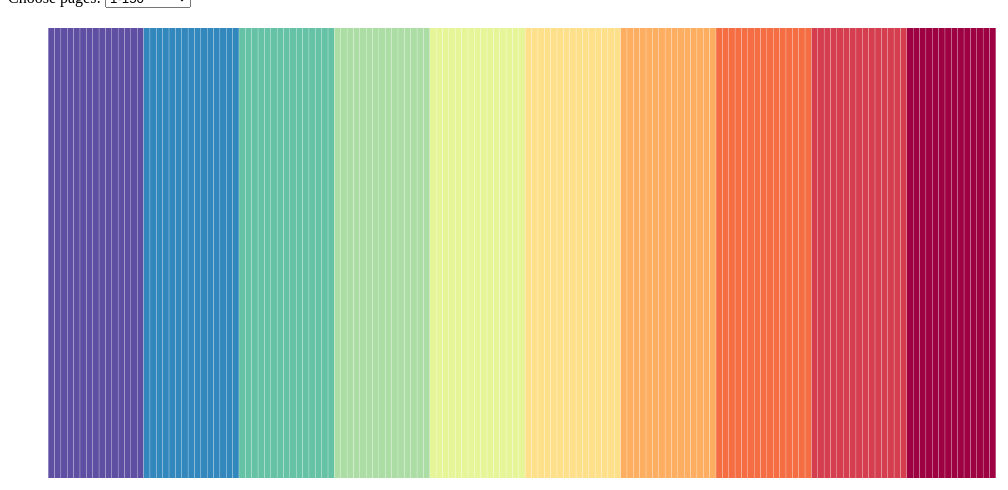
D3 v5 page, settled after 360 driven frames (6 s of simulated time); the page loaded 1 data file(s).


// ── chart.js
let barsData = []
let chartDiv = document.getElementById("pages")
// set the dimensions and margins of the graph
let margin = {top: 20, right: 20, bottom: 30, left: 40},
    width = chartDiv.clientWidth - margin.left - margin.right,
    height = 500 - margin.top - margin.bottom


// set the ranges
let x = d3.scaleBand()
          .range([0, width])
          .padding(0.05)
let y = d3.scaleLinear()
          .range([height, 0])
          
// append the svg object to the body of the page
// append a 'group' element to 'svg'
// moves the 'group' element to the top left margin

//Create Tooltip
let div = d3.select("body").append("div")
    .attr("class", "tooltip-donut")
    .style("opacity", 0)

function update(data) {
    //set colors
    let colors = d3.scaleQuantize()
    .domain([0,data.length])
    .range(["#5E4FA2", "#3288BD", "#66C2A5", "#ABDDA4", "#E6F598", 
     "#FEE08B", "#FDAE61", "#F46D43", "#D53E4F", "#9E0142"])
    
    //create svg
    let svg = d3.select("#pages").append("svg").attr("id", "svgid")
    .attr("width", width + margin.left + margin.right)
    .attr("height", height + margin.top + margin.bottom)
  .append("g")
    .attr("transform", 
          "translate(" + margin.left + "," + margin.top + ")")
    
  // Scale the range of the data in the domains
  x.domain(data.map(function(d, i) { return i }))
  y.domain([0, 60])

  // append the rectangles for the bar chart
  let bars = svg.selectAll(".bar")
      .data(data)
    .enter().append("rect")
      .attr("class", "bar")
      .attr("x", function(d, i) { return x(i) })
      .attr("width", x.bandwidth())
      .attr("fill", function(d){ return colors(d.count) })
      .attr("y", function(d) { return y(60) })
      .attr("height", function(d) { return height - y(60) })
      .on("mouseover", function(d){ //on hover
          d3.selectAll(".bar").style("opacity", 0.2)
          d3.select(this).attr("width", "100px").style("opacity", 1)
          div.transition()
                .duration(50)
                .style("opacity", 1)
                .style("background-color", colors(d.count))
            div.html("Manuscript: "+ d.manuscript + "<br> PT-Number: " + d["pt-number"] + "<br> PT-Page: " + d["pt-page"] + "<br> TLP-Number: " + d["tlp-number"]+ "<br> Cross Reference: " + d["cross-reference"]+ "<br> Date: " + d["date"])
                 .style("left", (d3.event.pageX ) + "px")
                 .style("top", (d3.event.pageY-140) + "px")

            svg.append("text").attr("id", "pagenumber").style("text-anchor", "start")
            .attr("x", x(d.count)+40).attr("y", height+30).text(d["pt-page"])
      })
      .on("mouseout", function(d){
        d3.selectAll(".bar").style("opacity", 1)
          d3.select(this).attr("width", x.bandwidth())
          div.transition()
                 .duration(50)
                 .style("opacity", 0)
                 d3.selectAll("#pagenumber").remove()
      })
}
function checkRange(){//check selected pages range
    let val = d3.select("#pagerange").node().value
    let vallength = val.length
    let initial = val.substr(0,val.indexOf('-'))
    let final = val.substr(val.indexOf('-')+1, vallength)
    
    let lastData = [];
    for (let index = initial; index < final; index++) {
        lastData.push(barsData[index])
        console.log(".")
    }
    d3.select("#svgid").remove()
    
    lastData.forEach(function(ld, i) {
        ld["count"] = i
    })
    update(lastData)
}
d3.json("data.json").then(data => {
    let regularExpression= /(?<=\[).*?(?=\])/g
    let emptyPtpage = [];
    let nonemptyPtpage = []
    data.forEach((x, i) => {
        let dataval = String(x["pt-page"]);
        let val = dataval.match(regularExpression)
        let newString = dataval.substr(0,dataval.indexOf('['))
        if(val!=null){
            x["pt-page"] = newString + "." +val
            x["pt-page"] = +x["pt-page"];
            nonemptyPtpage.push(x)
        }
        else{
            emptyPtpage.push(x)
        }
        
    })
    nonemptyPtpage.sort(function(x, y){
         return d3.ascending(x["pt-page"], y["pt-page"])
    })
    let fdata = []
    fdata = nonemptyPtpage.concat(emptyPtpage)
    barsData = fdata
    checkRange()
})
d3.select("#pagerange").on("change", checkRange)

### data: data.json
[
 {
  "manuscript": "Ms-101,12r[2] et 13r[1] (1914--0902) (NB…",
  "pt-number": "5•3063",
  "pt-page": "52[5]",
  "tlp-number": "5•473 (2-3)**",
  "cross-reference": "?22.8.14 (2)*  2.9.14 (1)**?",
  "date": "2.9.14.",
  "eng": "It must, in a certain sense be impossibl…",
  "ger": "Wir müssen in einem gewissen Sinne uns n…"
 },
 {
  "manuscript": "Ms-101,13r[2] (1914--0902) (NB)",
  "pt-number": "5•3064",
  "pt-page": "53[2]",
  "tlp-number": "5•4733 (1-2)*",
  "cross-reference": "?2.9.14 (2)?",
  "date": "",
  "eng": "Frege says: any well-formed sentence mus…",
  "ger": "Frege sagt: jeder rechtmäßig gebildete S…"
 },
 {
  "manuscript": "Ms-101,13r[3] et 14r[1] (1914--0903) (NB…",
  "pt-number": "4•10227254",
  "pt-page": "35[6]",
  "tlp-number": "4•1274 (2)**",
  "cross-reference": "?3.9.14 (1)+?",
  "date": "3.9.14.",
  "eng": "How can the task of philosophy be reconc…",
  "ger": "Wie ist es mit der Aufgabe der Philosoph…"
 },
 {
  "manuscript": "Ms-101,14r[2] et 15r[1] (1914--0903) (NB…",
  "pt-number": "",
  "pt-page": "",
  "tlp-number": "",
  "cross-reference": "",
  "date": "",
  "eng": "So we can ask ourselves: Does the subjec…",
  "ger": "Also können wir uns fragen: Gibt es die …"
 },
 {
  "manuscript": "Ms-101,15r[2] (1914--0903) (NB)",
  "pt-number": "",
  "pt-page": "",
  "tlp-number": "",
  "cross-reference": "",
  "date": "",
  "eng": "So: if <u>everything that needs to be sh…",
  "ger": "Also: wenn <u>alles was gezeigt werden b…"
 },
 {
  "manuscript": "Ms-101,15r[3] (1914--0903) (NB)",
  "pt-number": "",
  "pt-page": "",
  "tlp-number": "",
  "cross-reference": "",
  "date": "",
  "eng": "The obscurity <u>obviously resides in th…",
  "ger": "Die Unklarheit liegt <u>offenbar in der …"
 },
 {
  "manuscript": "Ms-101,16r[1] et 17r[1] (1914--0903) (NB…",
  "pt-number": "",
  "pt-page": "",
  "tlp-number": "",
  "cross-reference": "",
  "date": "",
  "eng": "Consider some philosophical question, su…",
  "ger": "Es sei eine Frage der Philosophie gegebe…"
 },
 {
  "manuscript": "Ms-101,17r[2] (1914--0904) (NB)",
  "pt-number": "",
  "pt-page": "",
  "tlp-number": "",
  "cross-reference": "",
  "date": "4.9.14",
  "eng": "If the existence of the subject-predicat…",
  "ger": "Wenn nicht die Existenz des Subjekt-Präd…"
 },
 "... 1,025 more items"
]